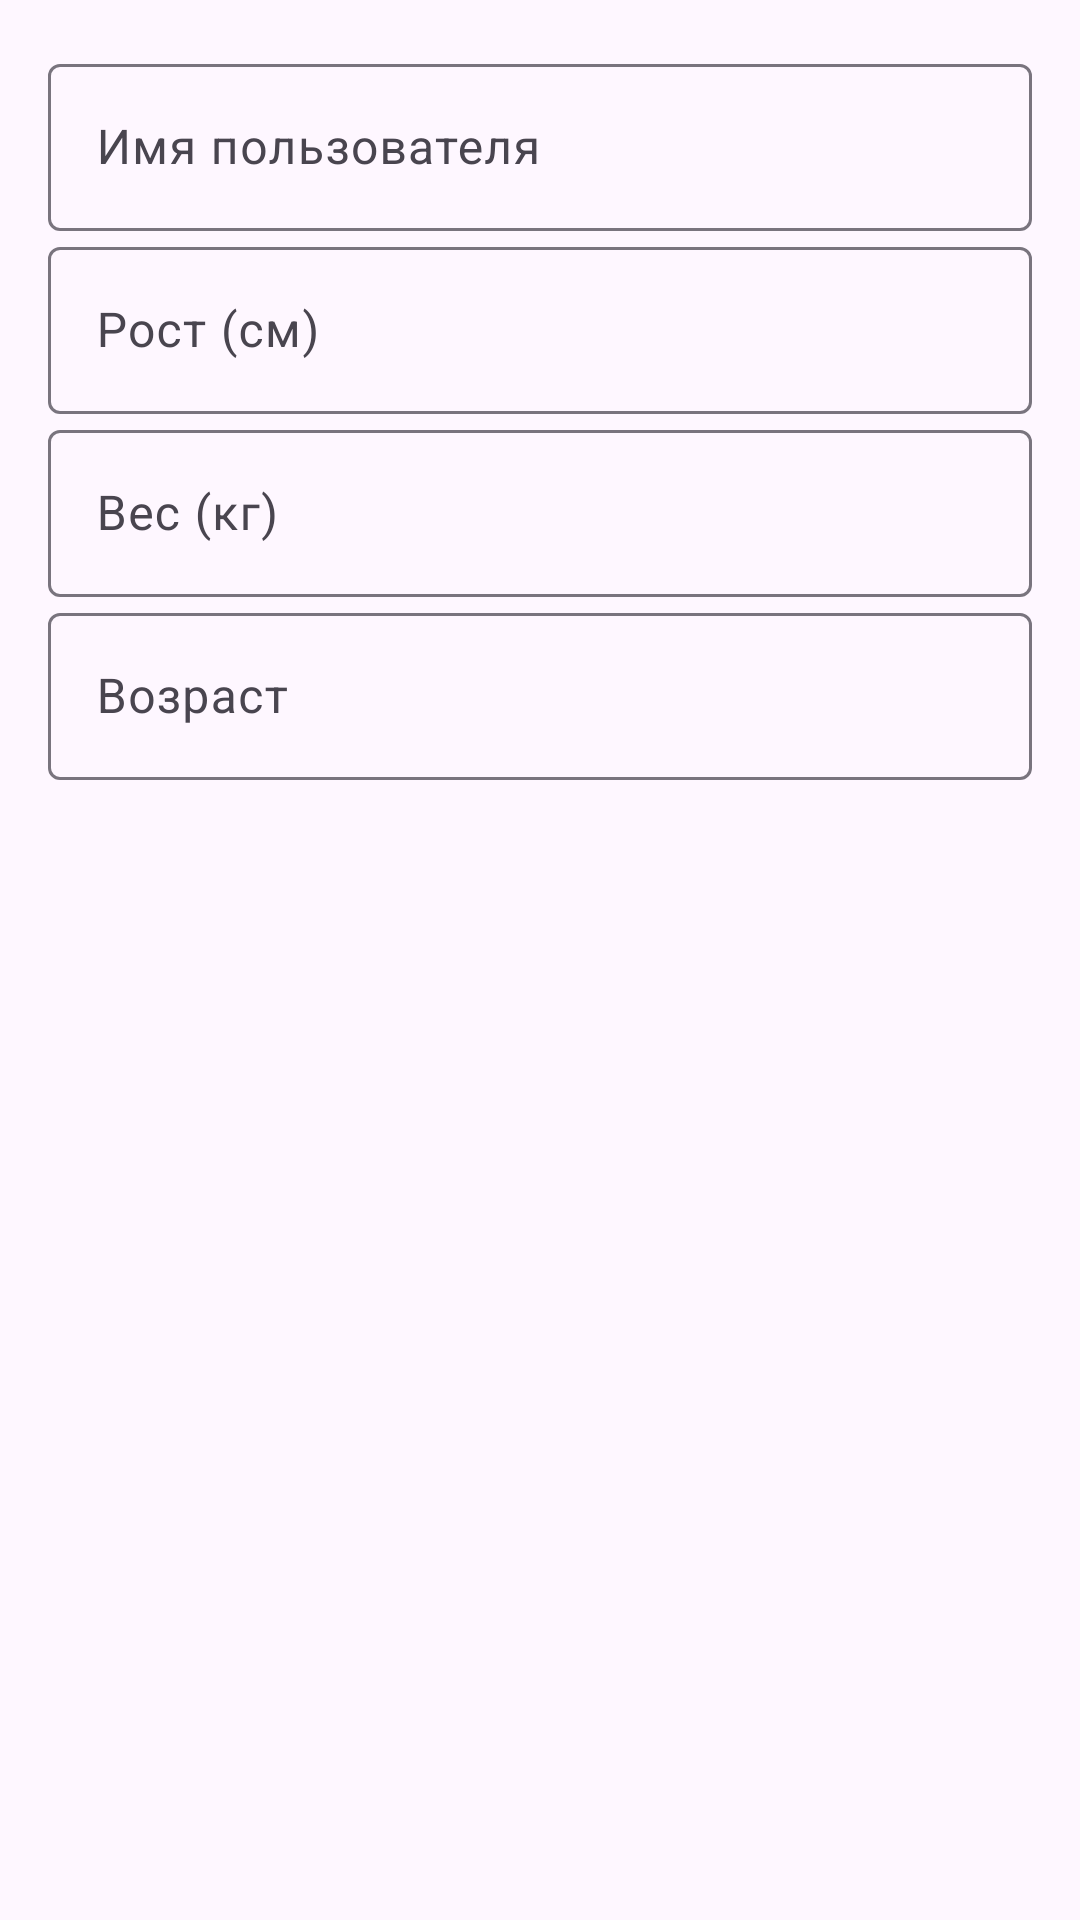

Layout XML and referenced resources for this Android screen:
<!-- AndroidManifest.xml: application theme Theme.NuJo -->
<!-- res/layout/dialog_edit_user.xml -->
<?xml version="1.0" encoding="utf-8"?>
<LinearLayout xmlns:android="http://schemas.android.com/apk/res/android"
    android:layout_width="match_parent"
    android:layout_height="wrap_content"
    android:orientation="vertical"
    android:padding="16dp">

    <com.google.android.material.textfield.TextInputLayout
        android:layout_width="match_parent"
        android:layout_height="wrap_content"
        android:hint="Имя пользователя">

        <com.google.android.material.textfield.TextInputEditText
            android:id="@+id/editNameEditText"
            android:layout_width="match_parent"
            android:layout_height="wrap_content" />
    </com.google.android.material.textfield.TextInputLayout>

    <com.google.android.material.textfield.TextInputLayout
        android:layout_width="match_parent"
        android:layout_height="wrap_content"
        android:hint="Рост (см)">

        <com.google.android.material.textfield.TextInputEditText
            android:id="@+id/editHeightEditText"
            android:layout_width="match_parent"
            android:layout_height="wrap_content"
            android:inputType="number" />
    </com.google.android.material.textfield.TextInputLayout>

    <com.google.android.material.textfield.TextInputLayout
        android:layout_width="match_parent"
        android:layout_height="wrap_content"
        android:hint="Вес (кг)">

        <com.google.android.material.textfield.TextInputEditText
            android:id="@+id/editWeightEditText"
            android:layout_width="match_parent"
            android:layout_height="wrap_content"
            android:inputType="numberDecimal" />
    </com.google.android.material.textfield.TextInputLayout>

    <com.google.android.material.textfield.TextInputLayout
        android:layout_width="match_parent"
        android:layout_height="wrap_content"
        android:hint="Возраст">

        <com.google.android.material.textfield.TextInputEditText
            android:id="@+id/editAgeEditText"
            android:layout_width="match_parent"
            android:layout_height="wrap_content"
            android:inputType="number" />
    </com.google.android.material.textfield.TextInputLayout>

</LinearLayout>
<!-- resources referenced by this layout -->
<resources>
  <style name="Theme.NuJo" parent="Base.Theme.NuJo" />
  <style name="Base.Theme.NuJo" parent="Theme.Material3.DayNight.NoActionBar">
          
          
      </style>
</resources>
